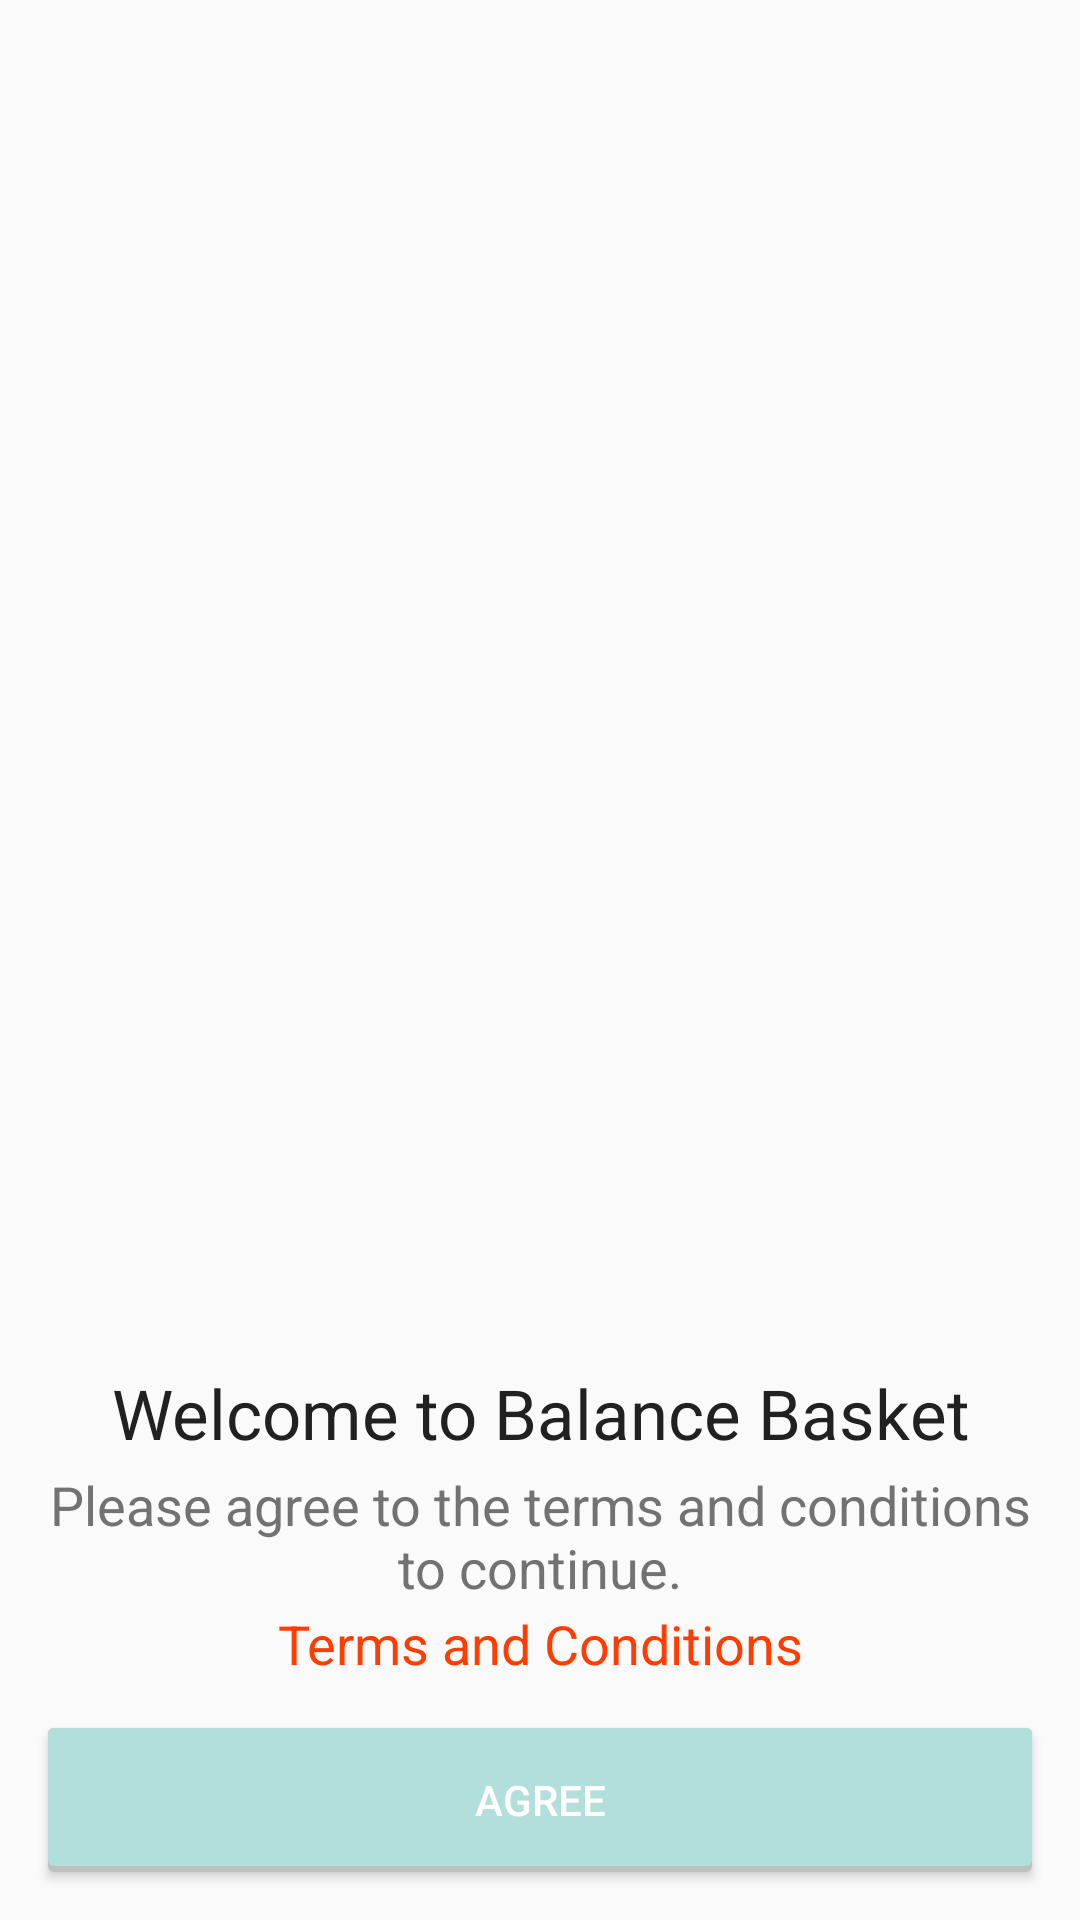

Android layout source for this screen:
<!-- AndroidManifest.xml: application theme AppTheme -->
<!-- res/layout/activity_welcome_.xml -->
<?xml version="1.0" encoding="utf-8"?>
<RelativeLayout xmlns:android="http://schemas.android.com/apk/res/android"
    xmlns:tools="http://schemas.android.com/tools"
    android:layout_width="match_parent"
    android:layout_height="match_parent"
    tools:context="com.example.group21.balancebasket.Welcome_Activity">

    <ImageView
        android:layout_width="wrap_content"
        android:layout_height="wrap_content"
        android:id="@+id/imageView"
        android:src="@drawable/basket"
        android:layout_alignParentEnd="true"
        android:layout_alignParentStart="true"
        android:layout_marginLeft="@dimen/activity_vertical_margin"
        android:layout_marginRight="@dimen/activity_vertical_margin"
        android:layout_marginTop="@dimen/activity_vertical_margin"
        android:layout_alignParentTop="true"
        android:layout_above="@+id/welcome_text" />

    <TextView
        android:layout_width="match_parent"
        android:layout_height="wrap_content"
        android:textAppearance="?android:attr/textAppearanceLarge"
        android:text="@string/welcome_text"
        android:id="@+id/welcome_text"
        android:gravity="center"
        android:textSize="23dp"
        android:layout_above="@+id/please_text"
        android:layout_marginTop="@dimen/activity_vertical_margin"
        android:layout_alignStart="@+id/please_text"
        android:layout_alignEnd="@+id/please_text" />

    <TextView
        android:layout_width="match_parent"
        android:layout_height="wrap_content"
        android:textAppearance="?android:attr/textAppearanceMedium"
        android:text="@string/continue_text"
        android:id="@+id/please_text"
        android:gravity="center"
        android:layout_above="@+id/terms_text"
        android:layout_alignStart="@+id/agree_button"
        android:layout_marginTop="3dp"
        android:layout_alignEnd="@+id/agree_button" />

    <TextView
        android:layout_width="match_parent"
        android:layout_height="wrap_content"
        android:textAppearance="?android:attr/textAppearanceMedium"
        android:text="Terms and Conditions"
        android:id="@+id/terms_text"
        android:gravity="center"
        android:layout_above="@+id/agree_button"
        android:layout_alignStart="@+id/agree_button"
        android:layout_alignEnd="@+id/agree_button"
        android:layout_marginTop="1dp"
        android:textColor="@color/colorAccent"
        android:onClick="show_Terms"/>

    <Button
        android:layout_width="match_parent"
        android:layout_height="wrap_content"
        android:text="Agree"
        android:id="@+id/agree_button"
        android:layout_alignParentBottom="true"
        android:layout_centerHorizontal="true"
        android:onClick="Start_Connect_Activity"
        android:textColor="@color/colorWhite"
        android:background="@drawable/button_green"
        android:layout_margin="16dp"/>

</RelativeLayout>
<!-- resources referenced by this layout -->
<resources>
  <color name="colorAccent">#FF3D00</color>
  <color name="colorWhite">#ffffff</color>
  <!-- drawable button_green (drawable) -->
  <?xml version="1.0" encoding="utf-8" ?>
  <selector xmlns:android="http://schemas.android.com/apk/res/android">
      <item android:state_pressed="true" android:drawable="@drawable/green_pressed"/>
  
      <item android:state_enabled="true" android:drawable="@drawable/green_active"/>
  
      <item android:drawable="@drawable/green_disabled"/>
  
  </selector>
  <string name="continue_text">Please agree to the terms and conditions to continue.</string>
  <string name="welcome_text">Welcome to Balance Basket</string>
  <!-- drawable green_pressed (drawable) -->
  <?xml version="1.0" encoding="utf-8"?>
  <layer-list xmlns:android="http://schemas.android.com/apk/res/android">
      <item>
          <shape android:shape="rectangle">
              <solid android:color="#CABBBBBB"/>
              <corners android:radius="2dp" />
          </shape>
      </item>
  
      <item
          android:left="0dp"
          android:right="0dp"
          android:top="2dp"
          android:bottom="0dp">
          <shape android:shape="rectangle">
              <solid android:color="@color/colorPrimaryDark"/>
              <corners android:radius="2dp" />
          </shape>
      </item>
  </layer-list>
  <!-- drawable green_active (drawable) -->
  <?xml version="1.0" encoding="utf-8"?>
  <layer-list xmlns:android="http://schemas.android.com/apk/res/android">
      <item>
          <shape android:shape="rectangle">
              <solid android:color="#CABBBBBB"/>
              <corners android:radius="2dp" />
          </shape>
      </item>
  
      <item
          android:left="0dp"
          android:right="0dp"
          android:top="0dp"
          android:bottom="2dp">
  
          <shape android:shape="rectangle">
              <solid android:color="@color/primary_material_light"/>
              <corners android:radius="2dp" />
          </shape>
      </item>
  </layer-list>
  <!-- drawable green_disabled (drawable) -->
  <?xml version="1.0" encoding="utf-8"?>
  <layer-list xmlns:android="http://schemas.android.com/apk/res/android">
  
      <item
          android:left="0dp"
          android:right="0dp"
          android:top="0dp"
          android:bottom="0dp">
          <shape android:shape="rectangle">
              <solid android:color="#e9e9e9"/>
              <corners android:radius="2dp" />
          </shape>
      </item>
  </layer-list>
  <color name="colorPrimary">#009688</color>
  <color name="colorPrimaryDark">#00796B</color>
  <color name="primary_text_material_light">#212121</color>
  <color name="primary_text_material_dark">#ffffff</color>
  <color name="secondary_text_material_light">#727272</color>
  <color name="secondary_text_material_dark">#212121</color>
  <color name="background_material_light">#fafafa</color>
  <color name="primary_material_light">#B2DFDB</color>
  <color name="primary_dark_material_light">#00796b</color>
  <color name="accent_material_light">#FF3D00</color>
  <color name="foreground_material_light">#000000</color>
</resources>
